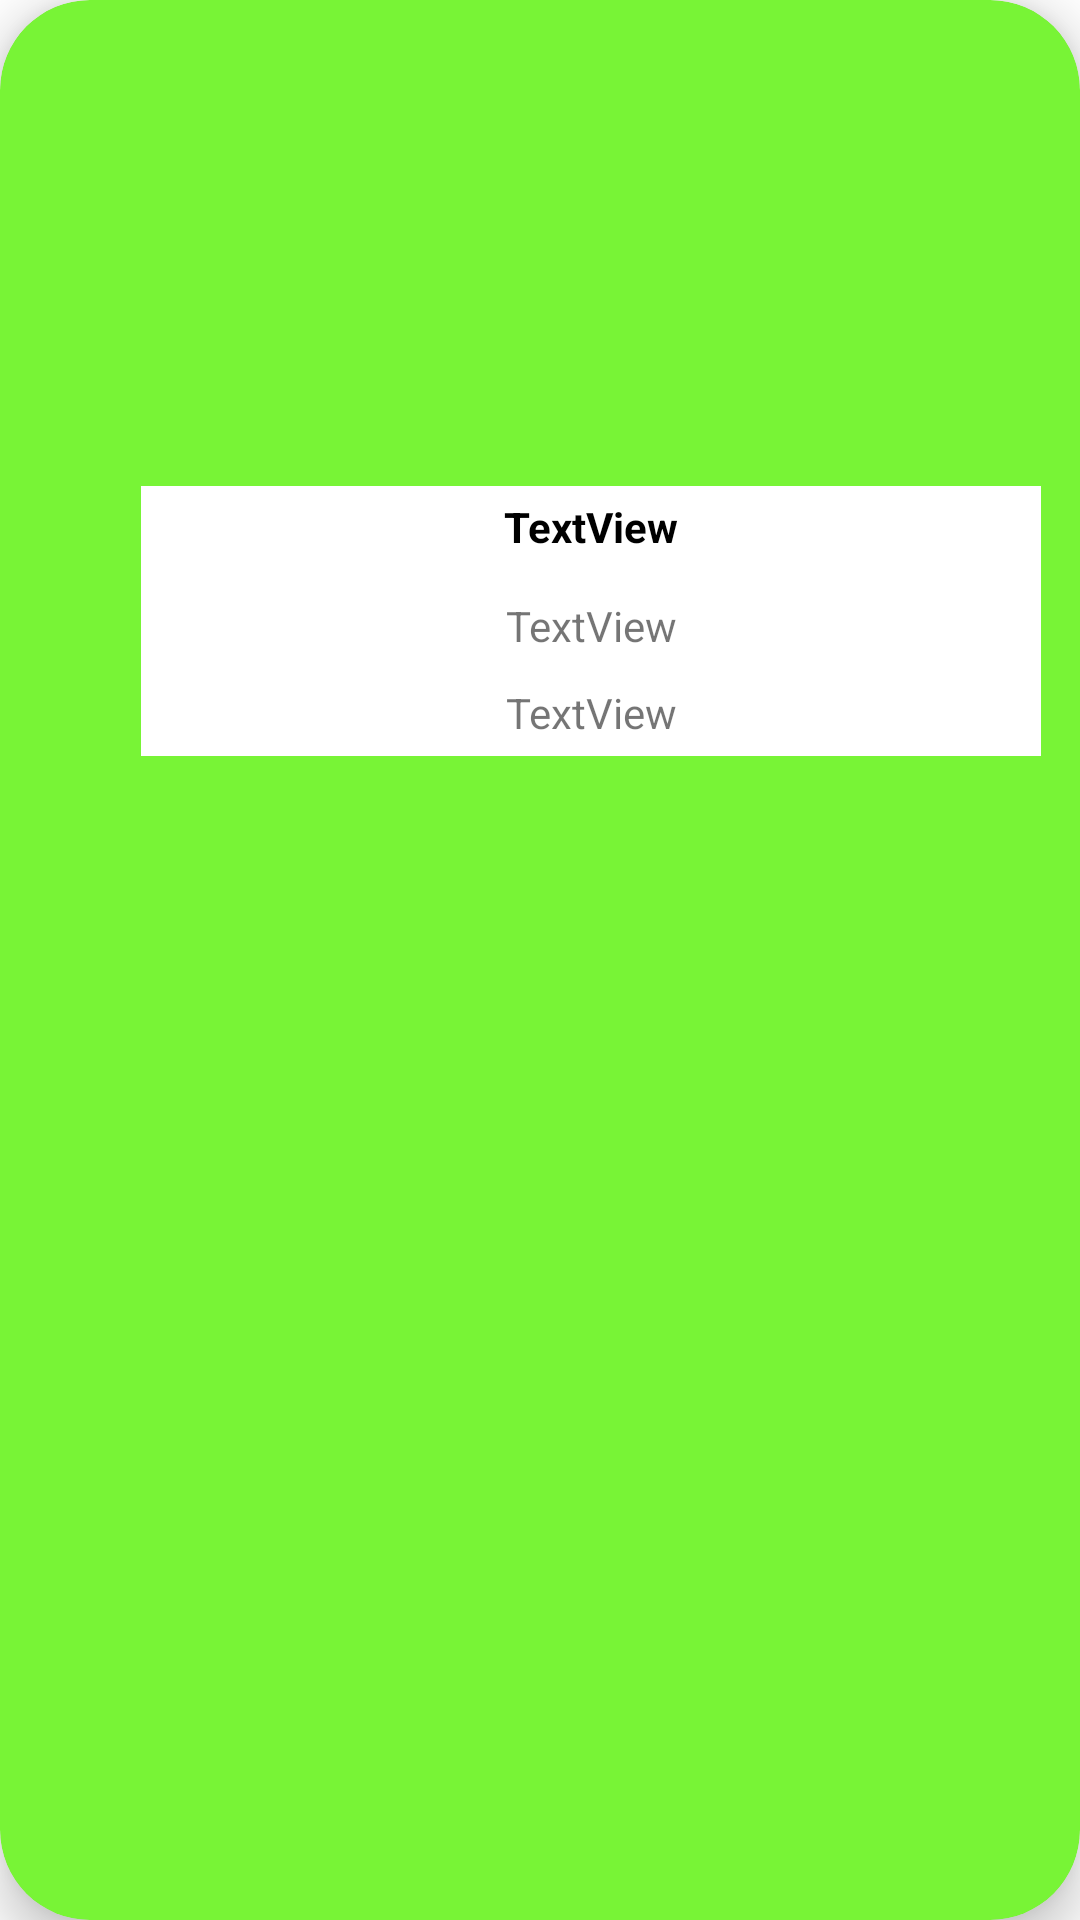

Write the Android layout XML for this screen, with the resource values it uses.
<!-- AndroidManifest.xml: application theme Theme.TuCasaLab3 -->
<!-- res/layout/tarjeta_contrato.xml -->
<?xml version="1.0" encoding="utf-8"?>
<androidx.cardview.widget.CardView xmlns:android="http://schemas.android.com/apk/res/android"
    xmlns:app="http://schemas.android.com/apk/res-auto"
    xmlns:tools="http://schemas.android.com/tools"
    android:layout_width="wrap_content"
    android:layout_height="wrap_content"
    android:layout_margin="5dp"
    android:layout_marginTop="10dp"
    android:layout_marginBottom="10dp"
    app:cardBackgroundColor="#78F436"
    app:cardCornerRadius="30dp"
    app:cardElevation="10dp"
    app:contentPaddingBottom="10dp">

    <androidx.constraintlayout.widget.ConstraintLayout
        android:layout_width="394dp"
        android:layout_height="263dp">

        <ImageView
            android:id="@+id/ivInmuebleContrato"
            android:layout_width="0dp"
            android:layout_height="134dp"
            android:layout_marginTop="16dp"
            app:layout_constraintEnd_toEndOf="parent"
            app:layout_constraintHorizontal_bias="0.551"
            app:layout_constraintStart_toStartOf="parent"
            app:layout_constraintTop_toTopOf="parent"
            tools:srcCompat="@tools:sample/avatars" />

        <ImageView
            android:id="@+id/imageView3"
            android:layout_width="300dp"
            android:layout_height="90dp"
            android:layout_marginTop="12dp"
            android:background="#FFFFFF"
            android:backgroundTint="#FFFFFF"
            android:outlineAmbientShadowColor="#FFFFFF"
            android:outlineSpotShadowColor="#FFFFFF"
            app:layout_constraintEnd_toEndOf="parent"
            app:layout_constraintStart_toStartOf="parent"
            app:layout_constraintTop_toBottomOf="@+id/ivInmuebleContrato"
            app:srcCompat="@color/white" />

        <TextView
            android:id="@+id/tvInmuebleContratoDireccion"
            android:layout_width="0dp"
            android:layout_height="25dp"
            android:layout_marginTop="4dp"
            android:text="TextView"
            android:textAlignment="center"
            android:textColor="#000000"
            android:textStyle="bold"
            app:layout_constraintEnd_toEndOf="parent"
            app:layout_constraintHorizontal_bias="0.0"
            app:layout_constraintStart_toStartOf="parent"
            app:layout_constraintTop_toTopOf="@+id/imageView3" />

        <TextView
            android:id="@+id/tvInmuebleContratoInfo"
            android:layout_width="wrap_content"
            android:layout_height="wrap_content"
            android:layout_marginTop="8dp"
            android:text="TextView"
            app:layout_constraintEnd_toEndOf="parent"
            app:layout_constraintStart_toStartOf="parent"
            app:layout_constraintTop_toBottomOf="@+id/tvInmuebleContratoDireccion" />

        <TextView
            android:id="@+id/tvOtroC"
            android:layout_width="wrap_content"
            android:layout_height="wrap_content"
            android:layout_marginBottom="16dp"
            android:text="TextView"
            app:layout_constraintBottom_toBottomOf="parent"
            app:layout_constraintEnd_toEndOf="@+id/imageView3"
            app:layout_constraintStart_toStartOf="@+id/imageView3" />

    </androidx.constraintlayout.widget.ConstraintLayout>
</androidx.cardview.widget.CardView>
<!-- resources referenced by this layout -->
<resources>
  <style name="Theme.TuCasaLab3" parent="Theme.MaterialComponents.DayNight.DarkActionBar">
          
          <item name="colorPrimary">@color/purple_500</item>
          <item name="colorPrimaryVariant">@color/purple_700</item>
          <item name="colorOnPrimary">@color/white</item>
          
          <item name="colorSecondary">@color/teal_200</item>
          <item name="colorSecondaryVariant">@color/teal_700</item>
          <item name="colorOnSecondary">@color/black</item>
          
          <item name="android:statusBarColor">?attr/colorPrimaryVariant</item>
          
      </style>
  <!-- not gathered from this repository: default colours our renderer supplied (Android Studio template values) -->
  <color name="purple_500">#FF6200EE</color>
  <color name="purple_700">#FF3700B3</color>
  <color name="teal_200">#FF03DAC5</color>
  <color name="teal_700">#FF018786</color>
  <color name="black">#FF000000</color>
  <color name="white">#FFFFFFFF</color>
</resources>
